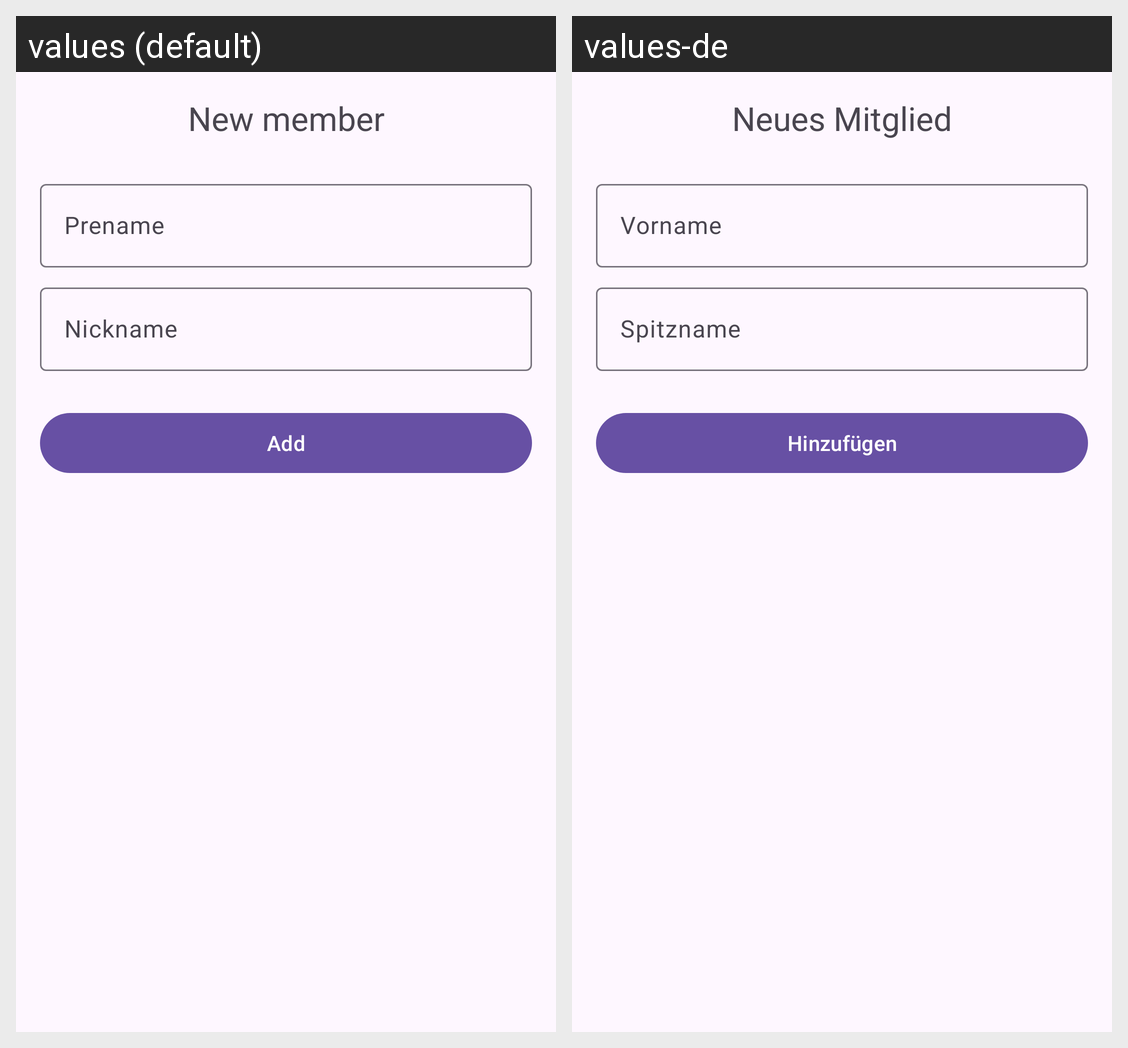

Translations of the strings shown on this Android screen, per locale in the grid:
Android screen res/layout/dialog_add_member.xml rendered under 2 locales, left to right: values (default), values-de. Device: Nexus 5 (rendered at 1080×1920; each locale shown at half size, 540×960, under a caption strip naming it); theme AppTheme.
Strings drawn on this screen, with the default value and each locale's value (text and hints the layout hard-codes, and strings that could not be matched under every locale, appear in the picture but are not listed):

new_member
  values: New member
  values-de: Neues Mitglied

prename
  values: Prename
  values-de: Vorname

nickname
  values: Nickname
  values-de: Spitzname

add
  values: Add
  values-de: Hinzufügen
